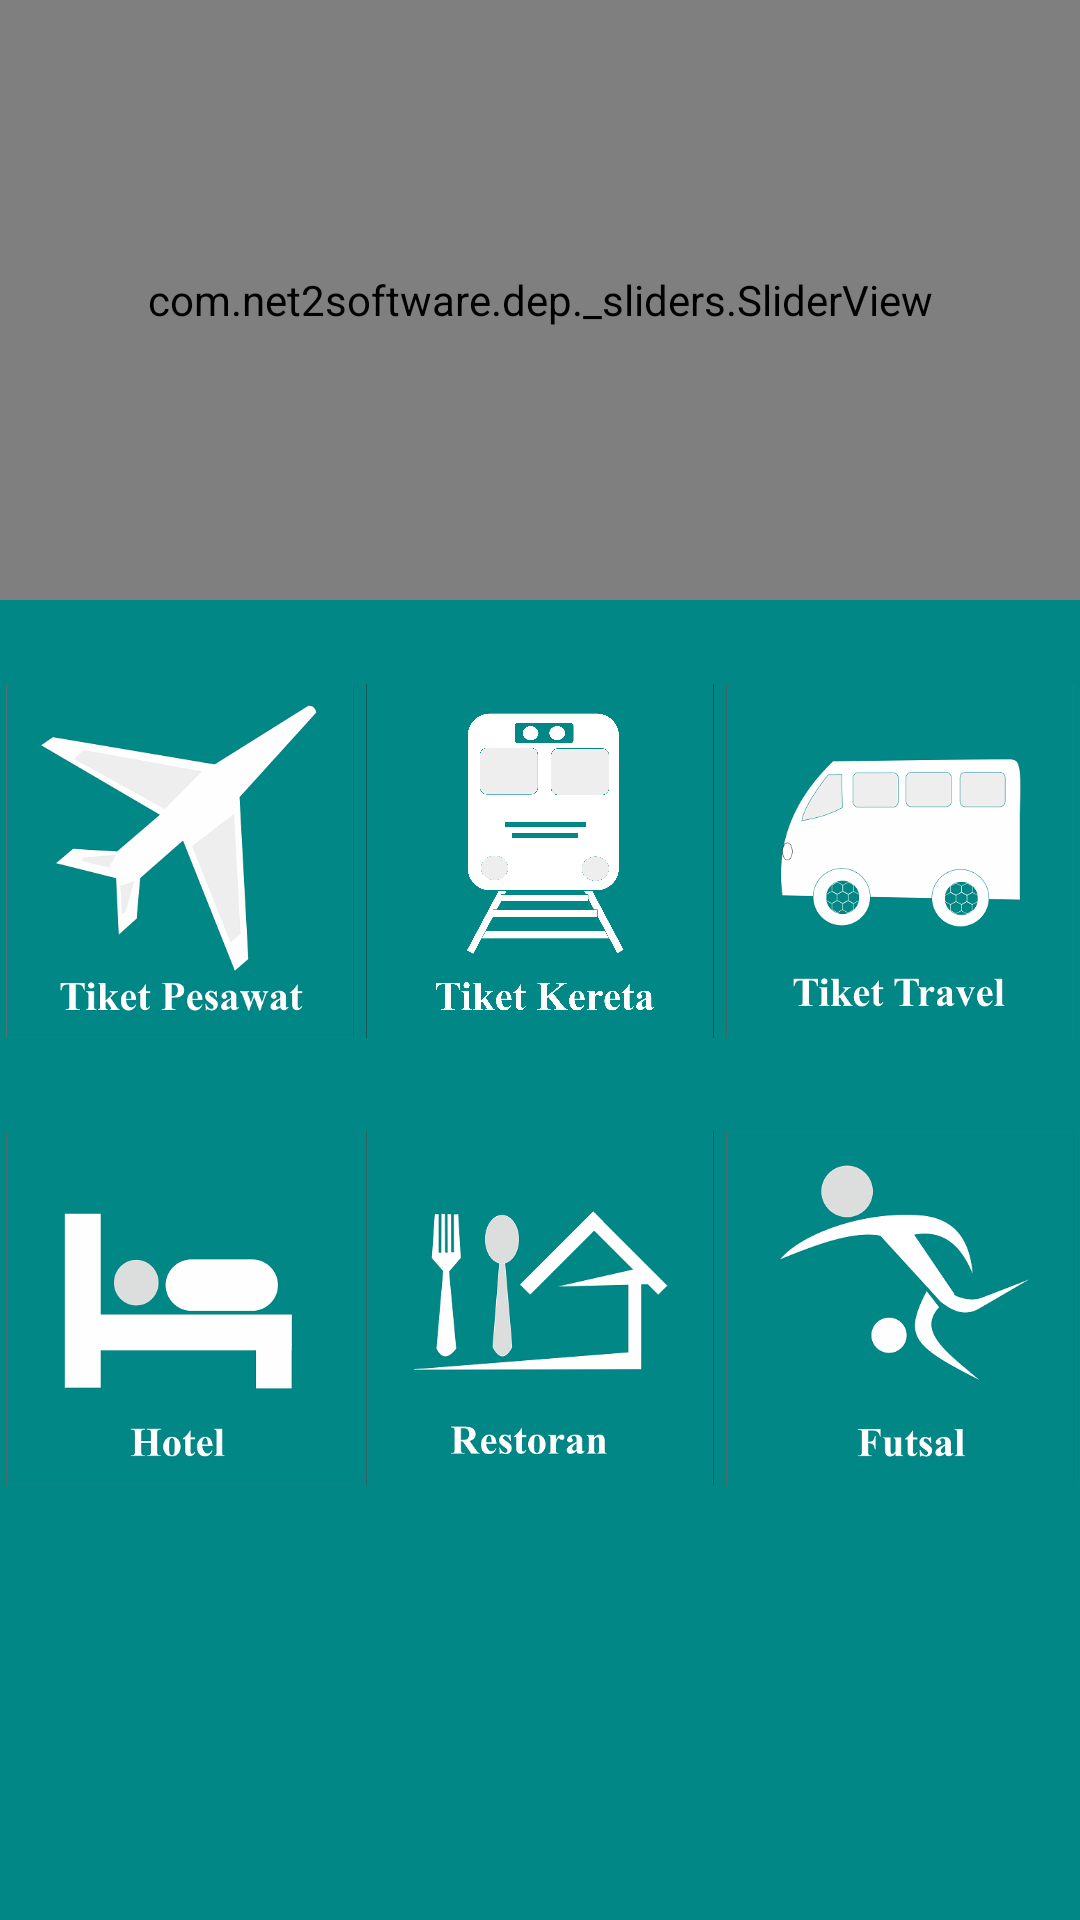

Reconstruct the res/layout file that produces this screen, plus the resources it refers to.
<!-- AndroidManifest.xml: application theme AppTheme -->
<!-- res/layout/fragment_one.xml -->
<?xml version="1.0" encoding="utf-8"?>
<LinearLayout xmlns:android="http://schemas.android.com/apk/res/android"
    xmlns:tools="http://schemas.android.com/tools"
    android:layout_width="match_parent"
    android:layout_height="match_parent"
    android:background="@color/colorBackground"
    android:orientation="vertical"
    tools:context=".OneFragment">

    
    <RelativeLayout
        android:id="@+id/layout_top"
        android:layout_width="match_parent"
        android:layout_height="200dp">

    <FrameLayout
        android:layout_width="match_parent"
        android:layout_height="match_parent">

        <com.net2software.dep._sliders.SliderView
            android:id="@+id/sliderView"
            android:layout_width="match_parent"
            android:layout_height="match_parent"/>

    </FrameLayout>

    <View
        android:layout_width="match_parent"
        android:layout_height="match_parent"
        android:background="@drawable/bg_indicator"/>

        <LinearLayout
            android:id="@+id/pagesContainer"
            android:layout_width="match_parent"
            android:layout_height="wrap_content"
            android:layout_alignParentBottom="true"
            android:layout_gravity="bottom"
            android:layout_marginBottom="8dp"
            android:gravity="center_horizontal"
            android:orientation="horizontal"/>

    </RelativeLayout>

    <LinearLayout
        android:layout_width="match_parent"
        android:layout_height="wrap_content"
        android:orientation="horizontal"
        android:layout_marginTop="25dp"
        android:weightSum="3">

        <LinearLayout
            android:layout_width="0dp"
            android:layout_height="120dp"
            android:layout_margin="2dp"
            android:layout_weight="1"
            android:orientation="vertical">

            <ImageView
                android:id="@+id/iv_pesawat"
                android:layout_width="match_parent"
                android:layout_height="wrap_content"
                android:layout_gravity="center"
                android:src="@drawable/pesawat" />

        </LinearLayout>

        <LinearLayout
            android:layout_width="0dp"
            android:layout_height="120dp"
            android:layout_margin="2dp"
            android:layout_weight="1"
            android:orientation="vertical">

            <ImageView
                android:id="@+id/iv_kereta"
                android:layout_width="match_parent"
                android:layout_height="wrap_content"
                android:layout_gravity="center"
                android:src="@drawable/kereta" />

        </LinearLayout>

        <LinearLayout
            android:layout_width="0dp"
            android:layout_height="120dp"
            android:layout_margin="2dp"
            android:layout_weight="1"
            android:orientation="vertical">

            <ImageView
                android:id="@+id/iv_travel"
                android:layout_width="match_parent"
                android:layout_height="wrap_content"
                android:layout_gravity="center"
                android:src="@drawable/travel" />

        </LinearLayout>
    </LinearLayout>


    <LinearLayout
        android:layout_width="match_parent"
        android:layout_height="wrap_content"
        android:orientation="horizontal"
        android:layout_marginTop="25dp"
        android:weightSum="3">

        <LinearLayout
            android:layout_width="0dp"
            android:layout_height="120dp"
            android:layout_margin="2dp"
            android:layout_weight="1"
            android:orientation="vertical">

            <ImageView
                android:id="@+id/iv_hotel"
                android:layout_width="match_parent"
                android:layout_height="wrap_content"
                android:layout_gravity="center"
                android:src="@drawable/hotel"
                />

        </LinearLayout>
        <LinearLayout
            android:layout_width="0dp"
            android:layout_height="120dp"
            android:layout_margin="2dp"
            android:layout_weight="1"
            android:orientation="vertical">

            <ImageView
                android:id="@+id/iv_restoran"
                android:layout_width="match_parent"
                android:layout_height="wrap_content"
                android:layout_gravity="center"
                android:src="@drawable/restoran"
                />

        </LinearLayout>

        <LinearLayout
            android:layout_width="0dp"
            android:layout_height="120dp"
            android:layout_margin="2dp"
            android:layout_weight="1"
            android:orientation="vertical">

            <ImageView
                android:id="@+id/iv_futsal"
                android:layout_width="match_parent"
                android:layout_height="wrap_content"
                android:layout_gravity="center"
                android:src="@drawable/futsal"
                />

        </LinearLayout>
    </LinearLayout>


</LinearLayout>
<!-- resources referenced by this layout -->
<resources>
  <color name="colorBackground">#018786</color>
  <!-- drawable futsal: png bitmap (drawable, 27193 bytes) -->
  <!-- drawable hotel: png bitmap (drawable, 15045 bytes) -->
  <!-- drawable kereta: png bitmap (drawable, 107447 bytes) -->
  <!-- drawable pesawat: png bitmap (drawable, 38193 bytes) -->
  <!-- drawable restoran: png bitmap (drawable, 30212 bytes) -->
  <!-- drawable travel: png bitmap (drawable, 34913 bytes) -->
  <style name="AppTheme" parent="Theme.AppCompat.Light.NoActionBar">
          
          <item name="colorPrimary">@color/colorBackground</item>
          <item name="colorPrimaryDark">@color/colorBlack</item>
          <item name="colorAccent">@color/colorAccent</item>
      </style>
  <color name="colorBlack">#000000</color>
  <color name="colorAccent">#FF4081</color>
</resources>
